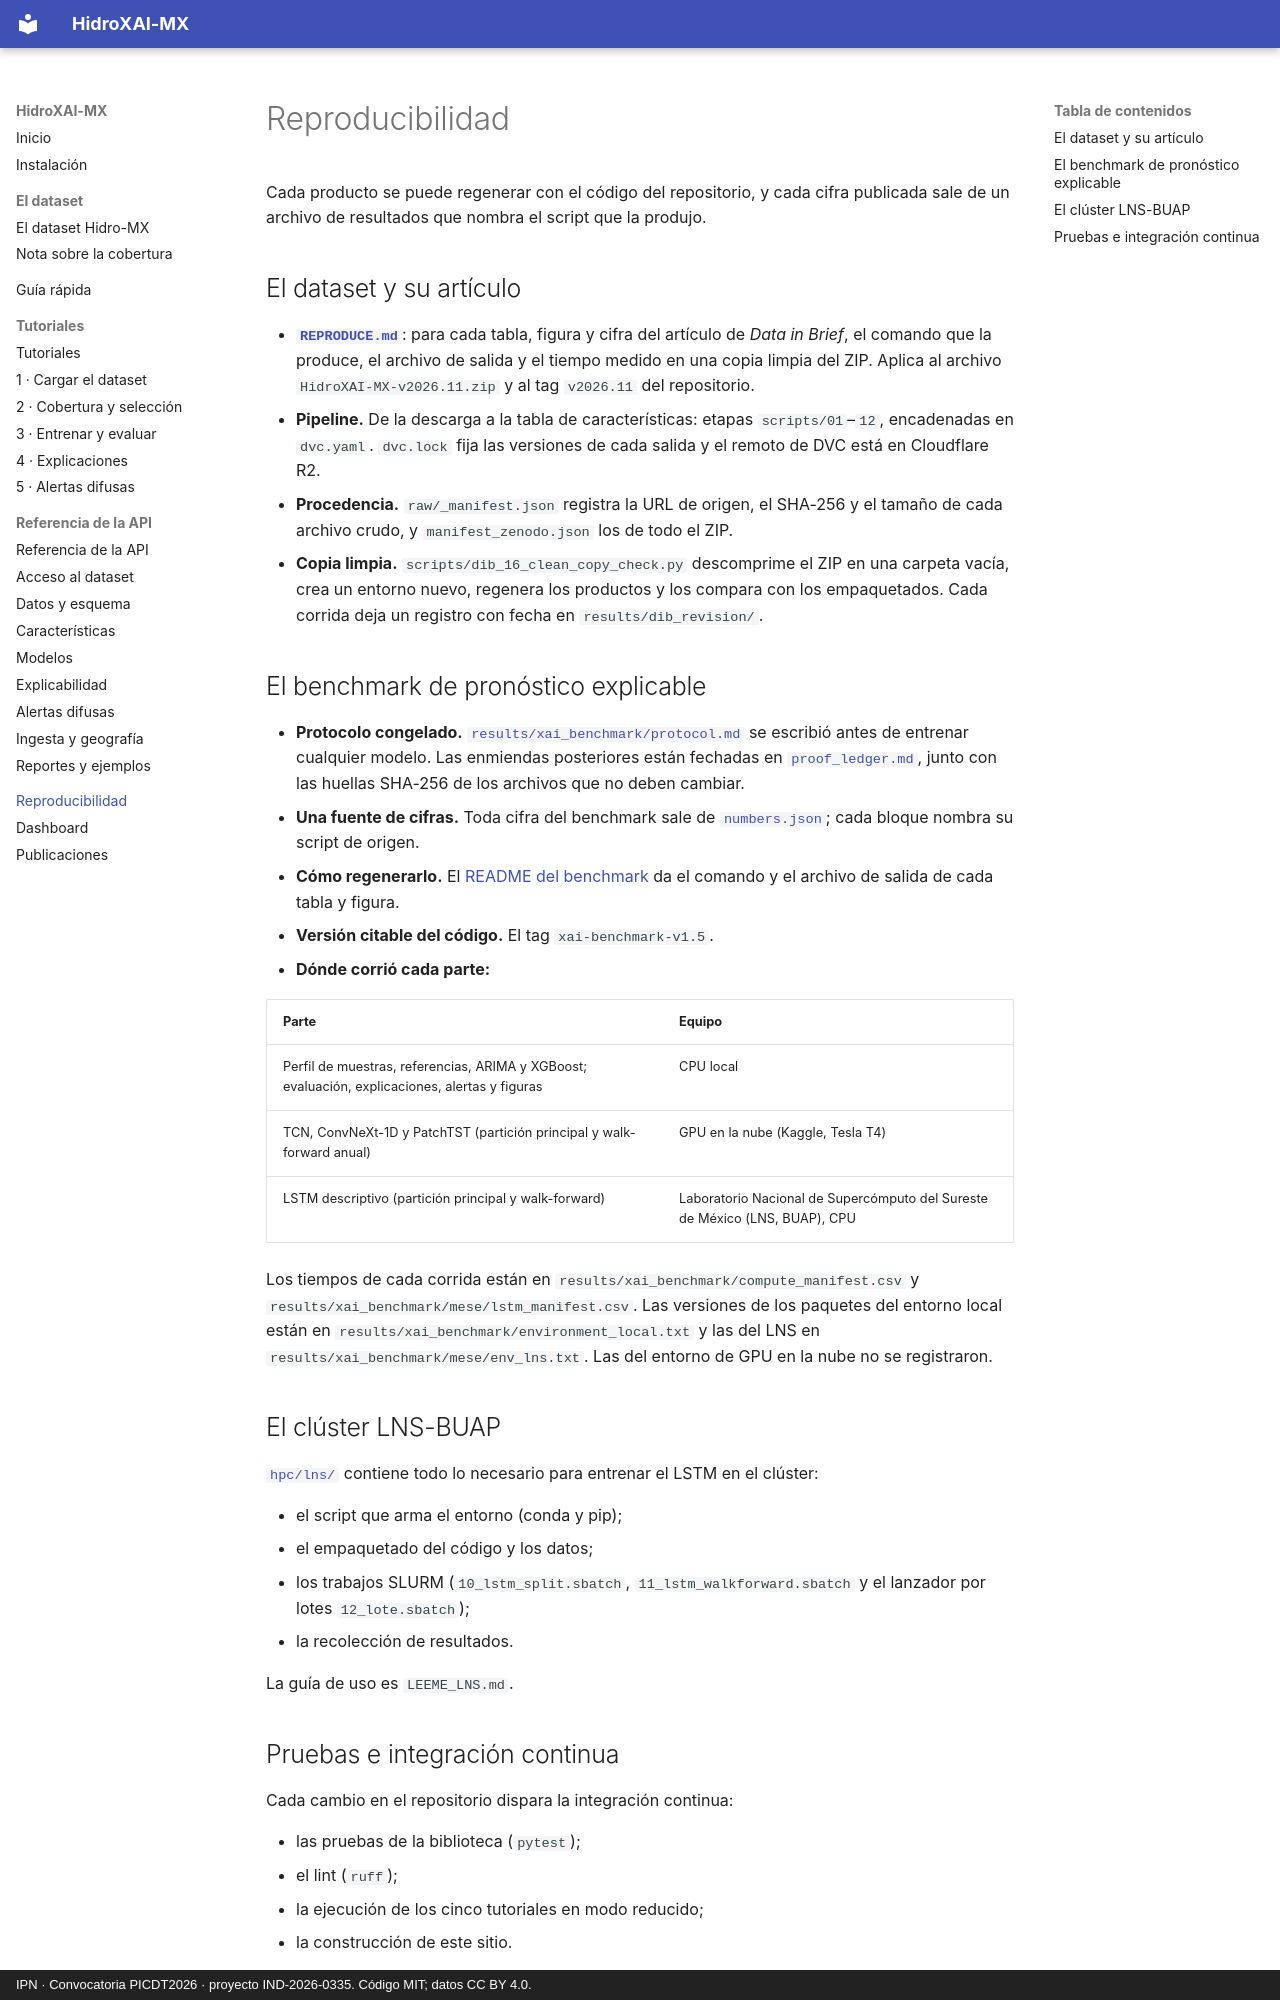

repository: pantrok/hidroxai-mx · page: reproducibilidad/index.html · generator: mkdocs · copyright: IPN · Convocatoria PICDT2026 · proyecto IND-2026-0335. Código MIT; datos CC BY 4.0.

# Reproducibilidad

Cada producto se puede regenerar con el código del repositorio, y cada cifra publicada sale de un
archivo de resultados que nombra el script que la produjo.

## El dataset y su artículo

- **[`REPRODUCE.md`](https://github.com/pantrok/hidroxai-mx/blob/main/REPRODUCE.md)**: para cada
  tabla, figura y cifra del artículo de *Data in Brief*, el comando que la produce, el archivo de
  salida y el tiempo medido en una copia limpia del ZIP. Aplica al archivo
  `HidroXAI-MX-v2026.11.zip` y al tag `v2026.11` del repositorio.
- **Pipeline.** De la descarga a la tabla de características: etapas `scripts/01`–`12`,
  encadenadas en `dvc.yaml`. `dvc.lock` fija las versiones de cada salida y el remoto de DVC está
  en Cloudflare R2.
- **Procedencia.** `raw/_manifest.json` registra la URL de origen, el SHA-256 y el tamaño de cada
  archivo crudo, y `manifest_zenodo.json` los de todo el ZIP.
- **Copia limpia.** `scripts/dib_16_clean_copy_check.py` descomprime el ZIP en una carpeta vacía,
  crea un entorno nuevo, regenera los productos y los compara con los empaquetados. Cada corrida
  deja un registro con fecha en `results/dib_revision/`.

## El benchmark de pronóstico explicable

- **Protocolo congelado.**
  [`results/xai_benchmark/protocol.md`](https://github.com/pantrok/hidroxai-mx/blob/main/results/xai_benchmark/protocol.md)
  se escribió antes de entrenar cualquier modelo. Las enmiendas posteriores están fechadas en
  [`proof_ledger.md`](https://github.com/pantrok/hidroxai-mx/blob/main/results/xai_benchmark/proof_ledger.md),
  junto con las huellas SHA-256 de los archivos que no deben cambiar.
- **Una fuente de cifras.** Toda cifra del benchmark sale de
  [`numbers.json`](https://github.com/pantrok/hidroxai-mx/blob/main/results/xai_benchmark/numbers.json);
  cada bloque nombra su script de origen.
- **Cómo regenerarlo.** El
  [README del benchmark](https://github.com/pantrok/hidroxai-mx/blob/main/results/xai_benchmark/README.md)
  da el comando y el archivo de salida de cada tabla y figura.
- **Versión citable del código.** El tag `xai-benchmark-v1.5`.
- **Dónde corrió cada parte:**

| Parte | Equipo |
|---|---|
| Perfil de muestras, referencias, ARIMA y XGBoost; evaluación, explicaciones, alertas y figuras | CPU local |
| TCN, ConvNeXt-1D y PatchTST (partición principal y walk-forward anual) | GPU en la nube (Kaggle, Tesla T4) |
| LSTM descriptivo (partición principal y walk-forward) | Laboratorio Nacional de Supercómputo del Sureste de México (LNS, BUAP), CPU |

Los tiempos de cada corrida están en `results/xai_benchmark/compute_manifest.csv` y
`results/xai_benchmark/mese/lstm_manifest.csv`. Las versiones de los paquetes del entorno local
están en `results/xai_benchmark/environment_local.txt` y las del LNS en
`results/xai_benchmark/mese/env_lns.txt`. Las del entorno de GPU en la nube no se registraron.

## El clúster LNS-BUAP

[`hpc/lns/`](https://github.com/pantrok/hidroxai-mx/tree/main/hpc/lns) contiene todo lo necesario
para entrenar el LSTM en el clúster:

- el script que arma el entorno (conda y pip);
- el empaquetado del código y los datos;
- los trabajos SLURM (`10_lstm_split.sbatch`, `11_lstm_walkforward.sbatch` y el lanzador por
  lotes `12_lote.sbatch`);
- la recolección de resultados.

La guía de uso es `LEEME_LNS.md`.
